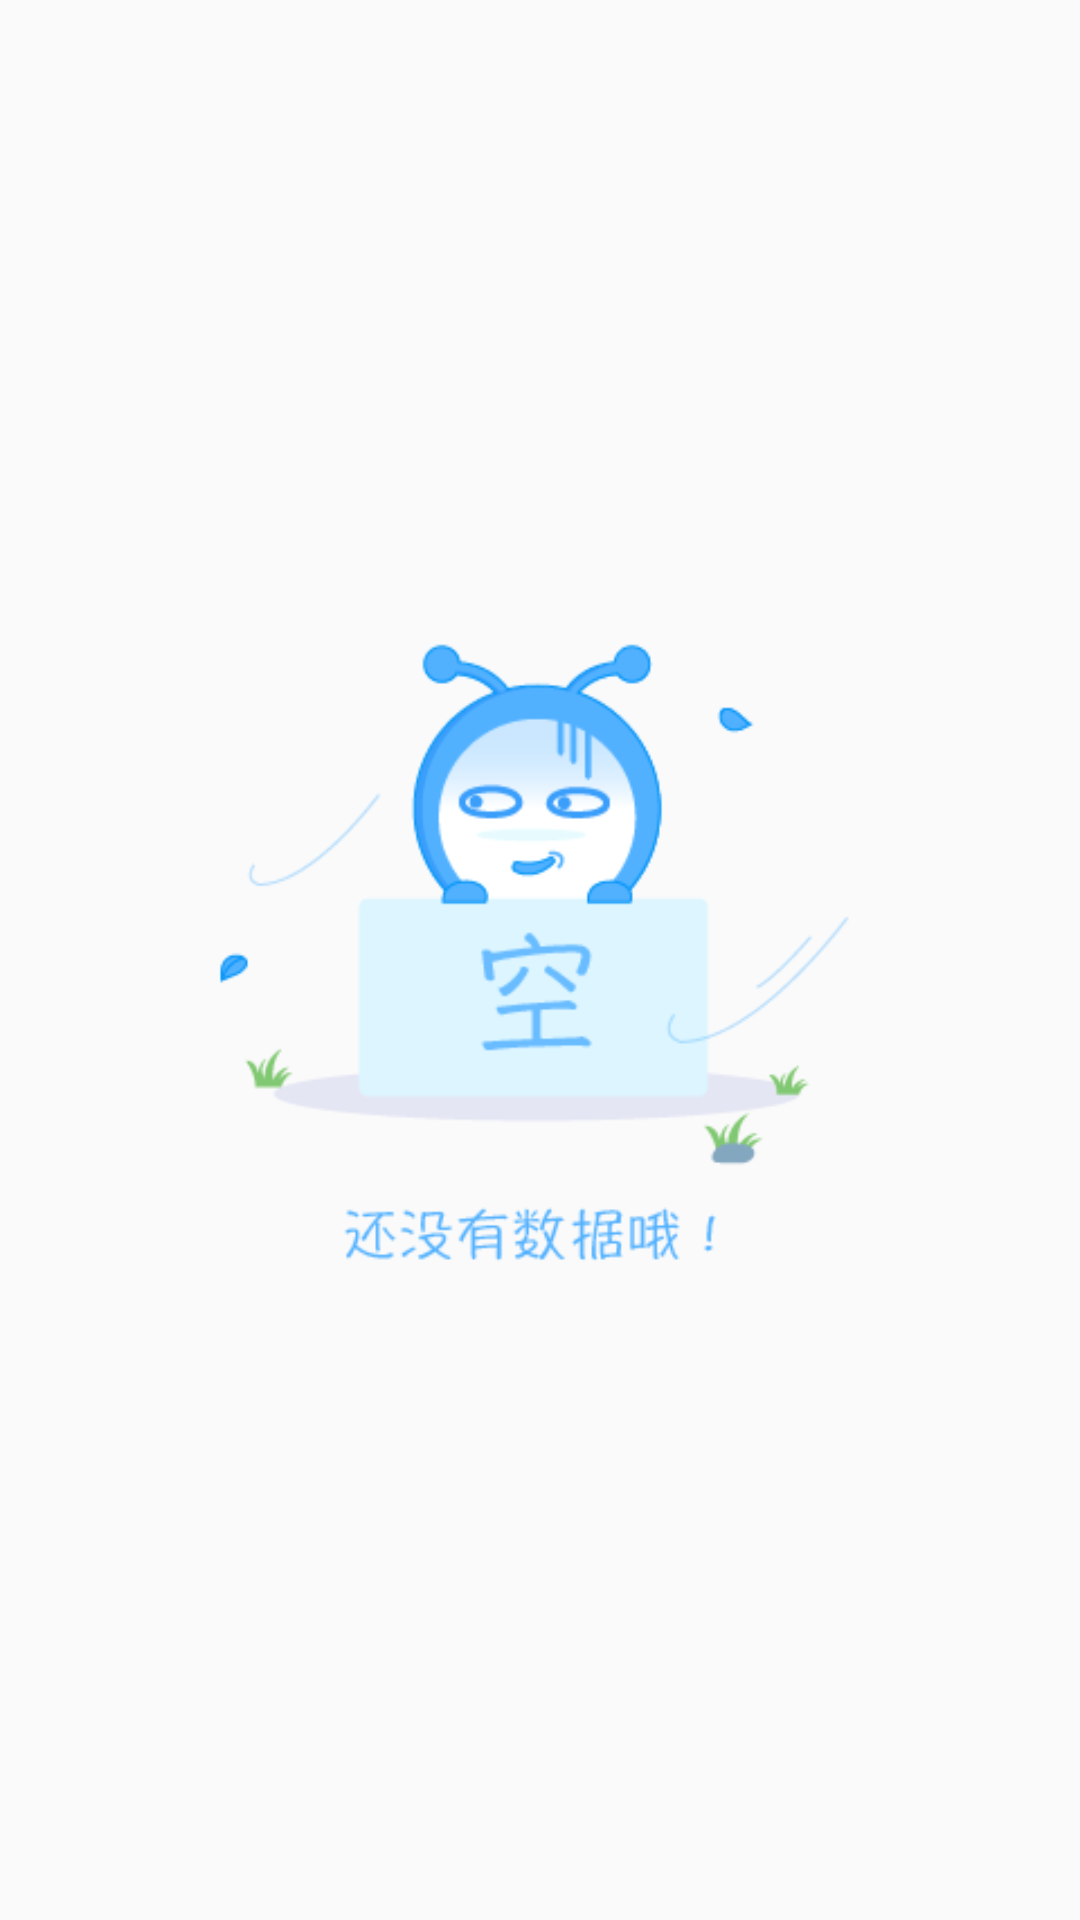

Layout XML and referenced resources for this Android screen:
<!-- AndroidManifest.xml: application theme AppTheme -->
<!-- res/layout/iv_no_data.xml -->
<?xml version="1.0" encoding="utf-8"?>
<LinearLayout xmlns:android="http://schemas.android.com/apk/res/android"
    android:layout_width="match_parent"
    android:layout_height="match_parent"
    android:gravity="center"
    android:orientation="vertical">

    <ImageView
        android:layout_width="wrap_content"
        android:layout_height="wrap_content"
        android:src="@drawable/iv_no_data" />
</LinearLayout>
<!-- resources referenced by this layout -->
<resources>
  <!-- drawable iv_no_data: png bitmap (drawable, 17024 bytes) -->
  <style name="AppTheme" parent="Theme.AppCompat.Light.DarkActionBar">
          
          <item name="colorPrimary">@color/colorPrimary</item>
          <item name="colorPrimaryDark">@color/colorPrimaryDark</item>
          <item name="colorAccent">@color/colorAccent</item>
      </style>
  <color name="colorPrimary">#3F51B5</color>
  <color name="colorPrimaryDark">#303F9F</color>
  <color name="colorAccent">#FF4081</color>
</resources>
